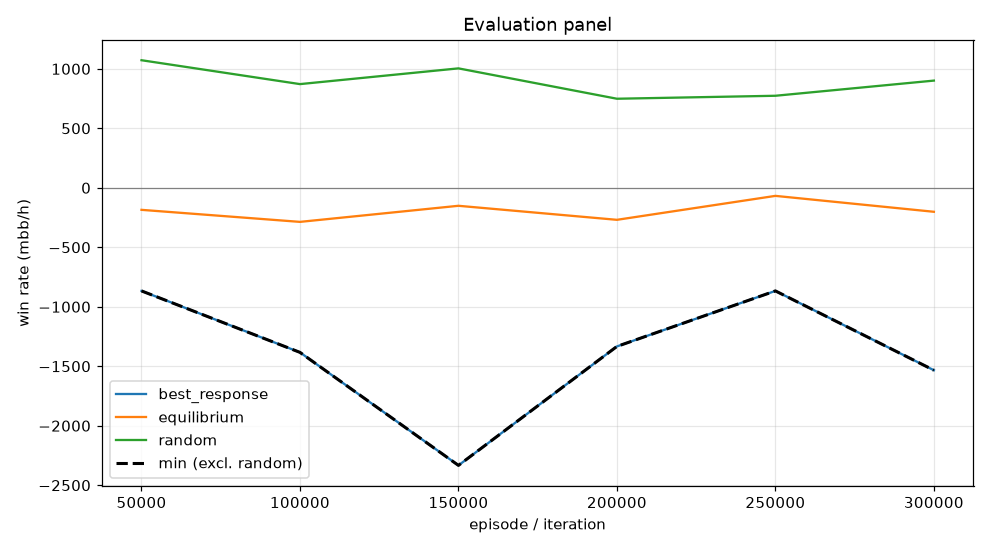

Source data for this figure (header and first rows):
episode, min, mean, best_response_mean, best_response_se, equilibrium_mean, equilibrium_se, random_mean, random_se, act_call, act_raise, act_fold, act_check
49999, -866.7, -185.2, -866.7, 0.0, -185.2, 0.0, 1073, 0.0, 0.2618, 0.3886, 0.08518, 0.2644
99999, -1383, -286.4, -1383, 0.0, -286.4, 0.0, 871.8, 0.0, 0.2816, 0.3305, 0.08129, 0.3066
149999, -2333, -151.1, -2333, 0.0, -151.1, 0.0, 1004, 0.0, 0.286, 0.3703, 0.06143, 0.2822
199999, -1333, -269.1, -1333, 0.0, -269.1, 0.0, 748.8, 0.0, 0.2457, 0.3151, 0.2122, 0.227
249999, -866.7, -67.78, -866.7, 0.0, -67.78, 0.0, 773.8, 0.0, 0.3664, 0.3032, 0.127, 0.2034
299999, -1533, -201.5, -1533, 0.0, -201.5, 0.0, 901.2, 0.0, 0.4195, 0.3004, 0.04499, 0.2351
